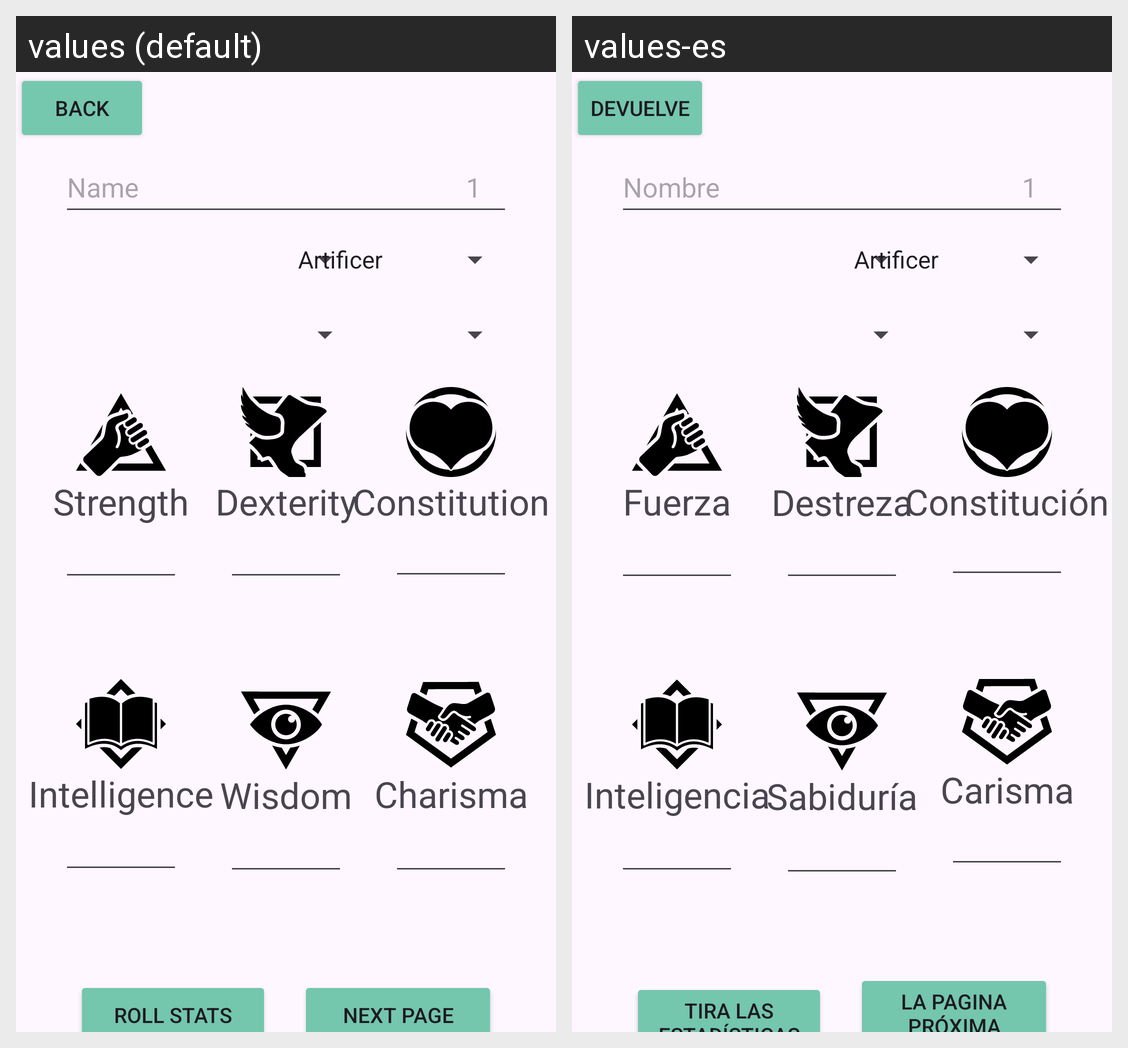

The same Android screen rendered under two of its app's locales, left to right. List the strings drawn on it with the default value and each locale's translation.
Android screen res/layout/character_creator_page_one.xml rendered under 2 locales, left to right: values (default), values-es. Device: Nexus 5 (rendered at 1080×1920; each locale shown at half size, 540×960, under a caption strip naming it); theme Theme.DnD5eManager.
Strings drawn on this screen, with the default value and each locale's value (text and hints the layout hard-codes, and strings that could not be matched under every locale, appear in the picture but are not listed):

word_name
  values: Name
  values-es: Nombre

word_next
  values: Next Page
  values-es: La pagina próxima

phrase_roll_stats
  values: Roll Stats
  values-es: Tira las estadísticas

word_back
  values: Back
  values-es: Devuelve

word_strength
  values: Strength
  values-es: Fuerza

word_dexterity
  values: Dexterity
  values-es: Destreza

word_constitution
  values: Constitution
  values-es: Constitución

word_intelligence
  values: Intelligence
  values-es: Inteligencia

word_wisdom
  values: Wisdom
  values-es: Sabiduría

word_charisma
  values: Charisma
  values-es: Carisma
